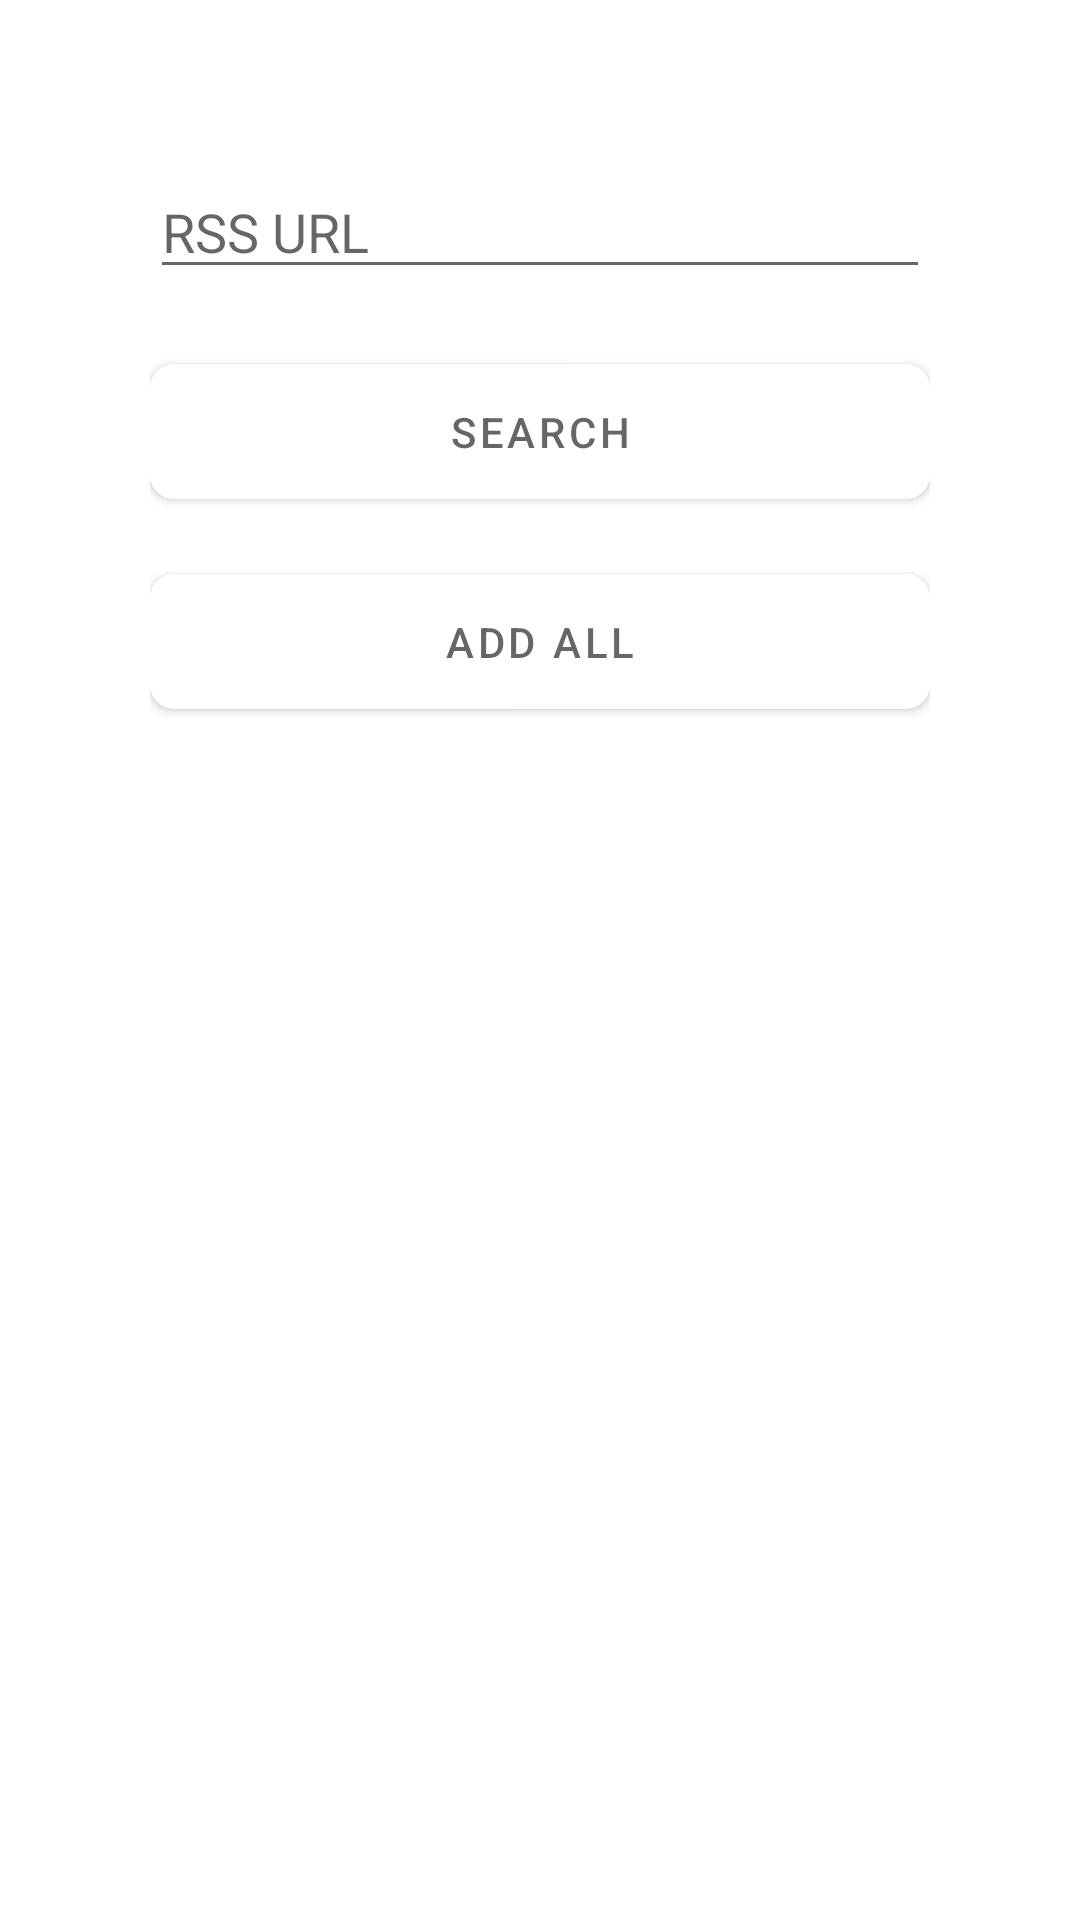

This screen was rendered from an Android layout file. Write that file and the resources it references.
<!-- AndroidManifest.xml: application theme Theme.RSSLand -->
<!-- res/layout/content_note.xml -->
<?xml version="1.0" encoding="utf-8"?>
<androidx.constraintlayout.widget.ConstraintLayout xmlns:android="http://schemas.android.com/apk/res/android"
    xmlns:app="http://schemas.android.com/apk/res-auto"
    xmlns:tools="http://schemas.android.com/tools"
    android:layout_width="match_parent"
    android:layout_height="match_parent"
    app:layout_behavior="@string/appbar_scrolling_view_behavior"
    tools:context=".AddRssActivity"
    tools:showIn="@layout/activity_add_rss">

    <ScrollView
        android:layout_width="match_parent"
        android:layout_height="match_parent"
        android:padding="10dp">

        <LinearLayout
            android:layout_width="match_parent"
            android:layout_height="wrap_content"
            android:layout_marginLeft="20dp"
            android:layout_marginRight="20dp"
            android:orientation="vertical"
            android:padding="20dp">

            <EditText
                android:id="@+id/rss_url_text"
                android:layout_width="match_parent"
                android:layout_height="wrap_content"
                android:layout_marginTop="25dp"
                android:ems="10"
                android:hint="RSS URL"
                android:inputType="textMultiLine"
                tools:layout_editor_absoluteX="68dp"
                tools:layout_editor_absoluteY="69dp" />


            <Button
                android:id="@+id/note_search_btn"
                android:layout_width="match_parent"
                android:layout_height="45dp"
                android:layout_marginTop="25dp"
                android:background="@drawable/save_btn"
                android:text="Search"
                android:textColor="?attr/colorControlNormal" />


            <Button
                android:id="@+id/note_add_add_btn"
                android:layout_width="match_parent"
                android:layout_height="45dp"
                android:layout_marginTop="25dp"
                android:background="@drawable/save_btn"
                android:text="Add All"
                android:textColor="?attr/colorControlNormal" />


            <LinearLayout
                android:id="@+id/search_result"
                android:layout_width="match_parent"
                android:layout_height="wrap_content"
                android:layout_marginLeft="20dp"
                android:layout_marginTop="25dp"
                android:layout_marginRight="20dp"
                android:gravity="center_vertical"
                android:orientation="vertical" />

        </LinearLayout>

    </ScrollView>


</androidx.constraintlayout.widget.ConstraintLayout>
<!-- res/layout/activity_add_rss.xml (included above) -->
<?xml version="1.0" encoding="utf-8"?>
<androidx.constraintlayout.widget.ConstraintLayout
        xmlns:android="http://schemas.android.com/apk/res/android"
        xmlns:app="http://schemas.android.com/apk/res-auto"
        xmlns:tools="http://schemas.android.com/tools"
        android:layout_width="match_parent"
        android:layout_height="match_parent"
        android:fitsSystemWindows="true"
        tools:context=".AddRssActivity">


    <com.google.android.material.appbar.AppBarLayout
        android:layout_width="match_parent"
        android:layout_height="wrap_content"
        android:theme="@style/Theme.RSSLand.AppBarOverlay"
        tools:ignore="MissingConstraints">

        <androidx.appcompat.widget.Toolbar
            android:id="@+id/toolbar"
            app:titleTextAppearance="@style/Toolbar.TitleText"
            android:layout_width="match_parent"
            android:layout_height="?attr/actionBarSize"
            android:background="?attr/colorPrimary"
            app:popupTheme="@style/Theme.RSSLand.PopupOverlay" />

    </com.google.android.material.appbar.AppBarLayout>

    <include layout="@layout/content_note"/>


</androidx.constraintlayout.widget.ConstraintLayout>
<!-- resources referenced by this layout -->
<resources>
  <!-- drawable save_btn (drawable) -->
  <?xml version="1.0" encoding="utf-8"?>
  <shape xmlns:android="http://schemas.android.com/apk/res/android">
  
      <solid android:color="#8BB4FA"/>
  
      <corners android:radius="5dp"
               android:topLeftRadius="8dp"
               android:topRightRadius="8dp"
               android:bottomLeftRadius="8dp"
               android:bottomRightRadius="8dp"/>
  </shape>
  <style name="Theme.RSSLand.AppBarOverlay" parent="ThemeOverlay.AppCompat.DayNight.ActionBar">
          <item name="android:textColor">@color/black</item>
          <item name="android:textColorPrimary">@color/black</item>
      </style>
  <style name="Theme.RSSLand.PopupOverlay" parent="ThemeOverlay.AppCompat.Light">
      </style>
  <style name="Toolbar.TitleText" parent="TextAppearance.Widget.AppCompat.Toolbar.Title">
          <item name="android:textSize">19sp</item>
      </style>
  <style name="Theme.RSSLand" parent="Theme.MaterialComponents.DayNight.DarkActionBar">
          
          <item name="colorPrimary">@color/topMenuColor</item>
          <item name="colorPrimaryVariant">@color/topColor</item>
          <item name="colorOnPrimary">@color/white</item>
          
          <item name="colorSecondary">@color/teal_200</item>
          <item name="colorSecondaryVariant">@color/teal_700</item>
          <item name="colorOnSecondary">@color/black</item>
          
          <item name="android:statusBarColor" tools:targetApi="l">?attr/colorPrimaryVariant</item>
          
      </style>
  <color name="black">#FF000000</color>
  <color name="topMenuColor">#FFFFFF</color>
  <color name="topColor">#00574B</color>
  <color name="white">#FFFFFFFF</color>
  <color name="teal_200">#FF03DAC5</color>
  <color name="teal_700">#FF018786</color>
</resources>
